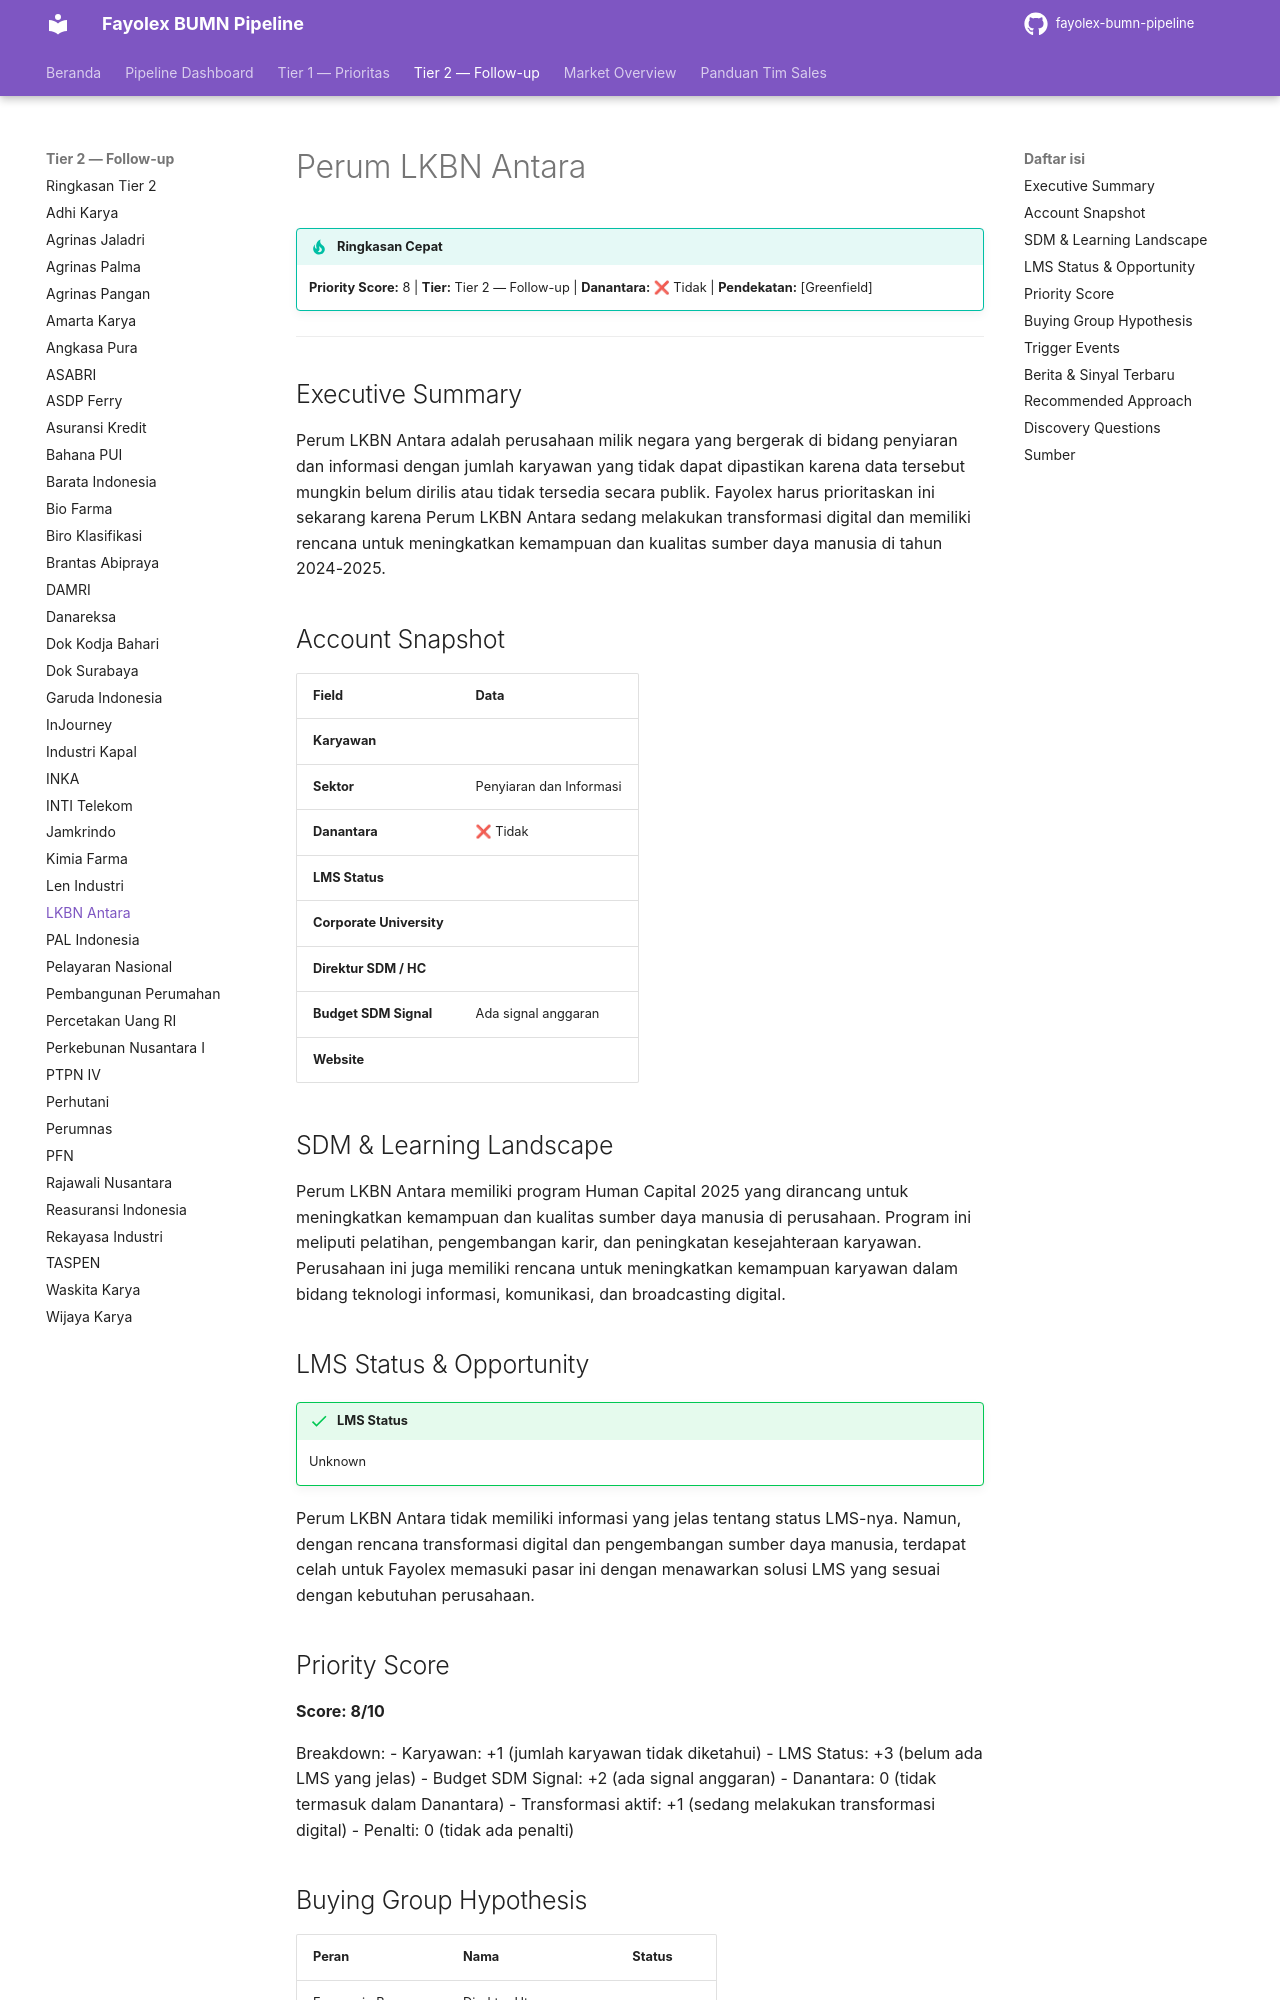

repository: fentonmartin/fayolex-bumn-pipeline · page: tier2/perum-lkbn-antara/index.html · generator: mkdocs

# Perum LKBN Antara

!!! tip "Ringkasan Cepat"
    **Priority Score:** 8 | **Tier:** Tier 2 — Follow-up | **Danantara:** ❌ Tidak | **Pendekatan:** [Greenfield]

---

## Executive Summary
Perum LKBN Antara adalah perusahaan milik negara yang bergerak di bidang penyiaran dan informasi dengan jumlah karyawan yang tidak dapat dipastikan karena data tersebut mungkin belum dirilis atau tidak tersedia secara publik. Fayolex harus prioritaskan ini sekarang karena Perum LKBN Antara sedang melakukan transformasi digital dan memiliki rencana untuk meningkatkan kemampuan dan kualitas sumber daya manusia di tahun 2024-2025.

## Account Snapshot
| Field | Data |
|---|---|
| **Karyawan** |  |
| **Sektor** | Penyiaran dan Informasi |
| **Danantara** | ❌ Tidak |
| **LMS Status** |  |
| **Corporate University** |  |
| **Direktur SDM / HC** |  |
| **Budget SDM Signal** | Ada signal anggaran |
| **Website** |  |

## SDM & Learning Landscape
Perum LKBN Antara memiliki program Human Capital 2025 yang dirancang untuk meningkatkan kemampuan dan kualitas sumber daya manusia di perusahaan. Program ini meliputi pelatihan, pengembangan karir, dan peningkatan kesejahteraan karyawan. Perusahaan ini juga memiliki rencana untuk meningkatkan kemampuan karyawan dalam bidang teknologi informasi, komunikasi, dan broadcasting digital.

## LMS Status & Opportunity
!!! success "LMS Status"
    Unknown

Perum LKBN Antara tidak memiliki informasi yang jelas tentang status LMS-nya. Namun, dengan rencana transformasi digital dan pengembangan sumber daya manusia, terdapat celah untuk Fayolex memasuki pasar ini dengan menawarkan solusi LMS yang sesuai dengan kebutuhan perusahaan.

## Priority Score
**Score: 8/10**

Breakdown:
- Karyawan: +1 (jumlah karyawan tidak diketahui)
- LMS Status: +3 (belum ada LMS yang jelas)
- Budget SDM Signal: +2 (ada signal anggaran)
- Danantara: 0 (tidak termasuk dalam Danantara)
- Transformasi aktif: +1 (sedang melakukan transformasi digital)
- Penalti: 0 (tidak ada penalti)

## Buying Group Hypothesis
| Peran | Nama | Status |
|---|---|---|
| Economic Buyer | Direktur Utama |  |
| Technical Evaluator | GM Learning/Pusdiklat |  |
| Champion Internal | Manager L&D |  |
